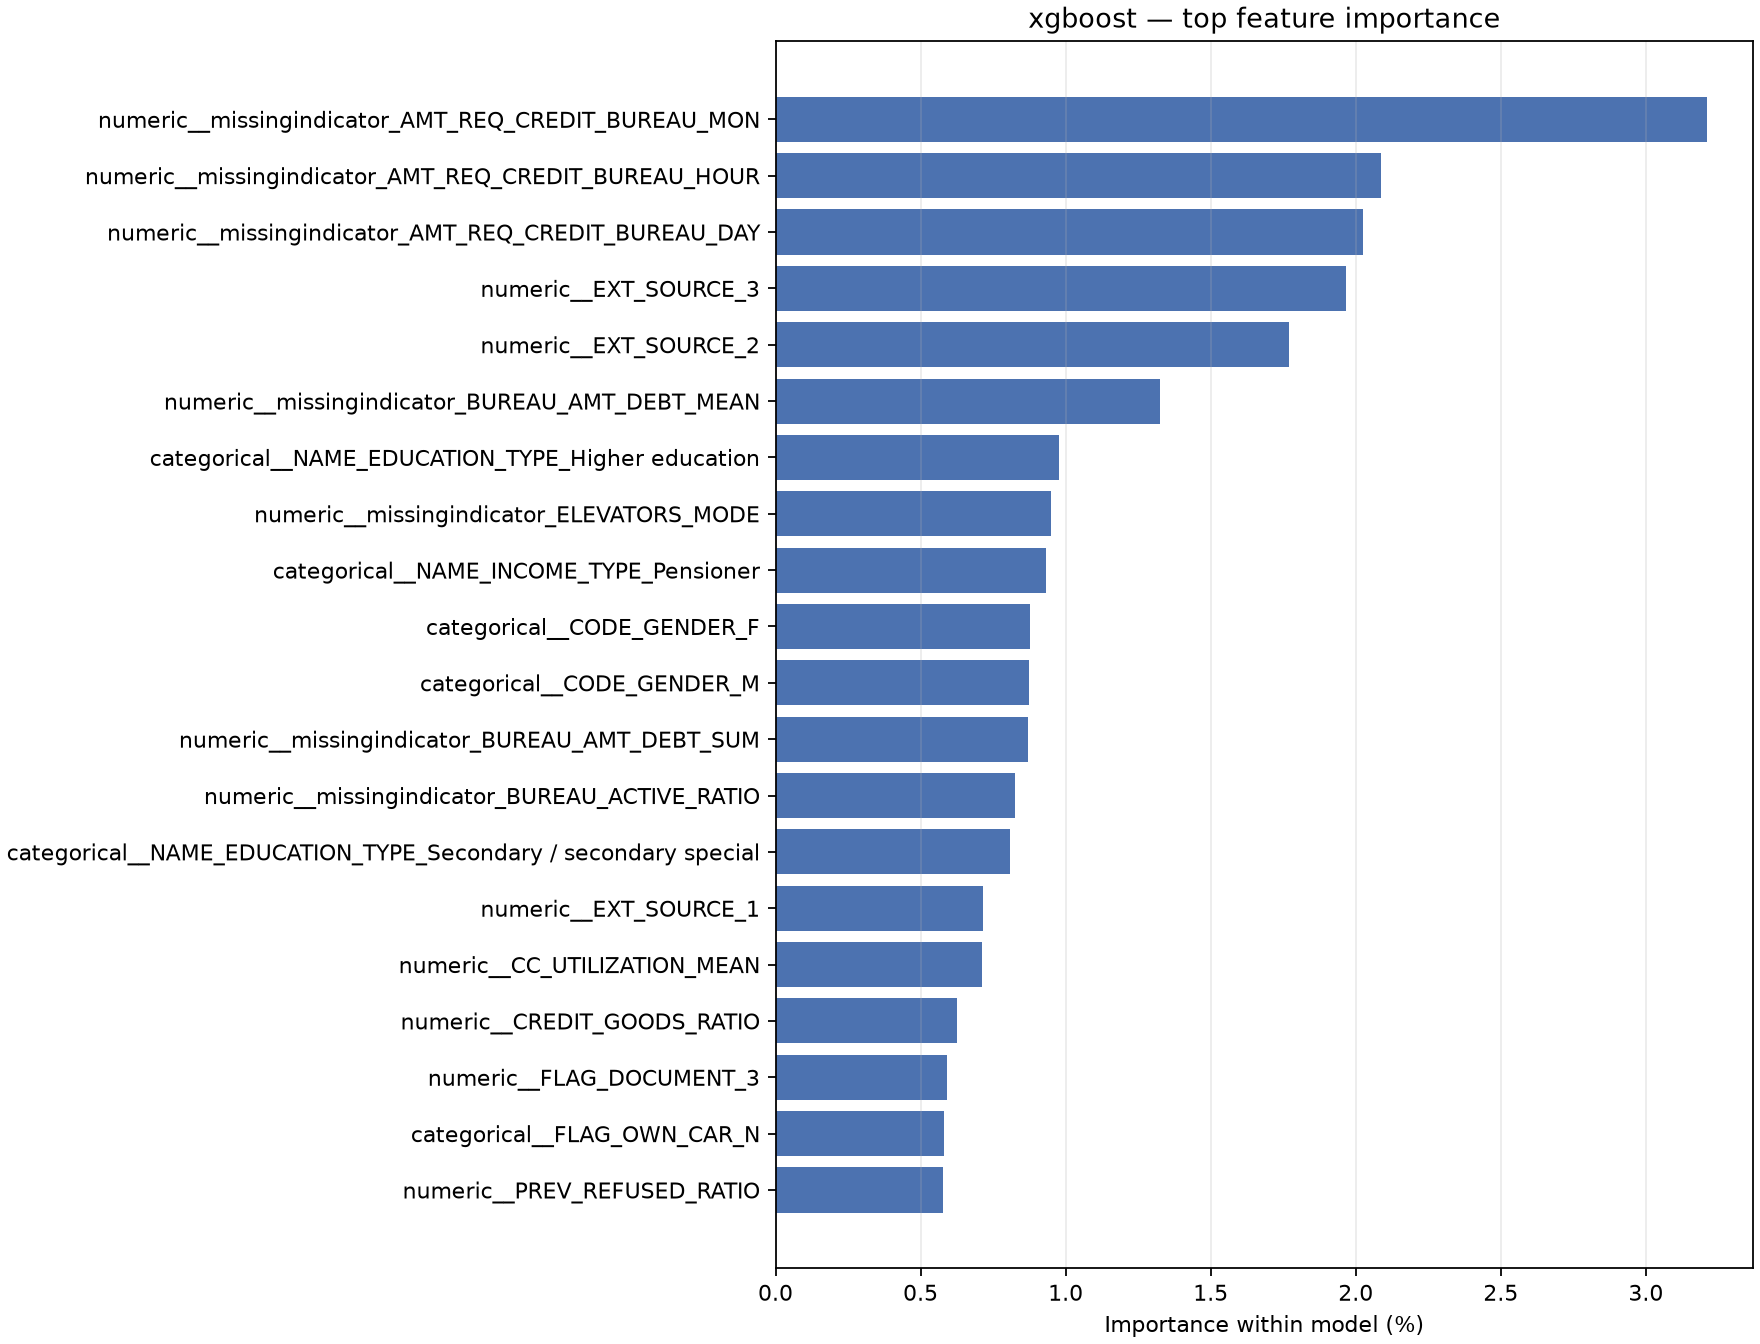

The file beside this chart, header and first rows:
feature, importance, importance_pct
numeric__missingindicator_AMT_REQ_CREDIT…, 0.0321, 0.0321
numeric__missingindicator_AMT_REQ_CREDIT…, 0.02088, 0.02088
numeric__missingindicator_AMT_REQ_CREDIT…, 0.02023, 0.02023
numeric__EXT_SOURCE_3, 0.01966, 0.01966
numeric__EXT_SOURCE_2, 0.01769, 0.01769
numeric__missingindicator_BUREAU_AMT_DEB…, 0.01325, 0.01325
categorical__NAME_EDUCATION_TYPE_Higher …, 0.009779, 0.009779
numeric__missingindicator_ELEVATORS_MODE, 0.009503, 0.009503
categorical__NAME_INCOME_TYPE_Pensioner, 0.009328, 0.009328
categorical__CODE_GENDER_F, 0.00878, 0.00878
categorical__CODE_GENDER_M, 0.008745, 0.008745
numeric__missingindicator_BUREAU_AMT_DEB…, 0.008687, 0.008687
numeric__missingindicator_BUREAU_ACTIVE_…, 0.008252, 0.008252
categorical__NAME_EDUCATION_TYPE_Seconda…, 0.008098, 0.008098
numeric__EXT_SOURCE_1, 0.007143, 0.007143
numeric__CC_UTILIZATION_MEAN, 0.007113, 0.007113
numeric__CREDIT_GOODS_RATIO, 0.006269, 0.006269
numeric__FLAG_DOCUMENT_3, 0.005907, 0.005907
categorical__FLAG_OWN_CAR_N, 0.005796, 0.005796
numeric__PREV_REFUSED_RATIO, 0.005778, 0.005778
categorical__FLAG_OWN_CAR_Y, 0.005541, 0.005541
numeric__POS_PREV_CNT, 0.005537, 0.005537
categorical__NAME_INCOME_TYPE_Working, 0.005316, 0.005316
numeric__REGION_RATING_CLIENT_W_CITY, 0.005244, 0.005244
numeric__DAYS_EMPLOYED, 0.00501, 0.00501
numeric__BUREAU_CLOSED_RATIO, 0.00493, 0.00493
numeric__INS_DPD_MEAN, 0.004911, 0.004911
numeric__INS_PAYMENT_PERC_MEAN, 0.004881, 0.004881
numeric__CC_UTILIZATION_MAX, 0.00474, 0.00474
numeric__missingindicator_BASEMENTAREA_M…, 0.004638, 0.004638
numeric__POS_DPD_DEF_MEAN, 0.0045, 0.0045
numeric__missingindicator_BB_MONTHS_MIN_…, 0.004418, 0.004418
numeric__REGION_RATING_CLIENT, 0.004304, 0.004304
numeric__PREV_APPROVED_RATIO, 0.004193, 0.004193
numeric__AMT_GOODS_PRICE, 0.004182, 0.004182
numeric__CC_AMT_BALANCE_MEAN, 0.004178, 0.004178
numeric__missingindicator_EXT_SOURCE_1, 0.004109, 0.004109
numeric__REG_CITY_NOT_LIVE_CITY, 0.004107, 0.004107
numeric__DAYS_BIRTH, 0.004089, 0.004089
numeric__missingindicator_LANDAREA_MEDI, 0.004067, 0.004067
categorical__OCCUPATION_TYPE_Core staff, 0.004004, 0.004004
categorical__NAME_FAMILY_STATUS_Married, 0.003987, 0.003987
numeric__DEF_30_CNT_SOCIAL_CIRCLE, 0.003972, 0.003972
numeric__missingindicator_APARTMENTS_MOD…, 0.003964, 0.003964
numeric__DEF_60_CNT_SOCIAL_CIRCLE, 0.003954, 0.003954
categorical__NAME_INCOME_TYPE_State serv…, 0.003921, 0.003921
numeric__POS_DPD_DEF_MAX, 0.00391, 0.00391
numeric__CC_ROW_CNT, 0.003876, 0.003876
categorical__ORGANIZATION_TYPE_Construct…, 0.00376, 0.00376
numeric__BUREAU_DAYS_CREDIT_MEAN, 0.00374, 0.00374
numeric__OWN_CAR_AGE, 0.003731, 0.003731
categorical__ORGANIZATION_TYPE_Self-empl…, 0.003727, 0.003727
numeric__FLAG_WORK_PHONE, 0.003718, 0.003718
numeric__missingindicator_OWN_CAR_AGE, 0.00364, 0.00364
numeric__INS_PAYMENT_DIFF_MEAN, 0.003629, 0.003629
numeric__BUREAU_AMT_DEBT_MEAN, 0.003595, 0.003595
numeric__POS_ROW_CNT, 0.003579, 0.003579
numeric__missingindicator_TOTALAREA_MODE, 0.003512, 0.003512
numeric__AMT_ANNUITY, 0.003478, 0.003478
numeric__missingindicator_BB_MONTHS_MIN_…, 0.00345, 0.00345
... 302 more rows
